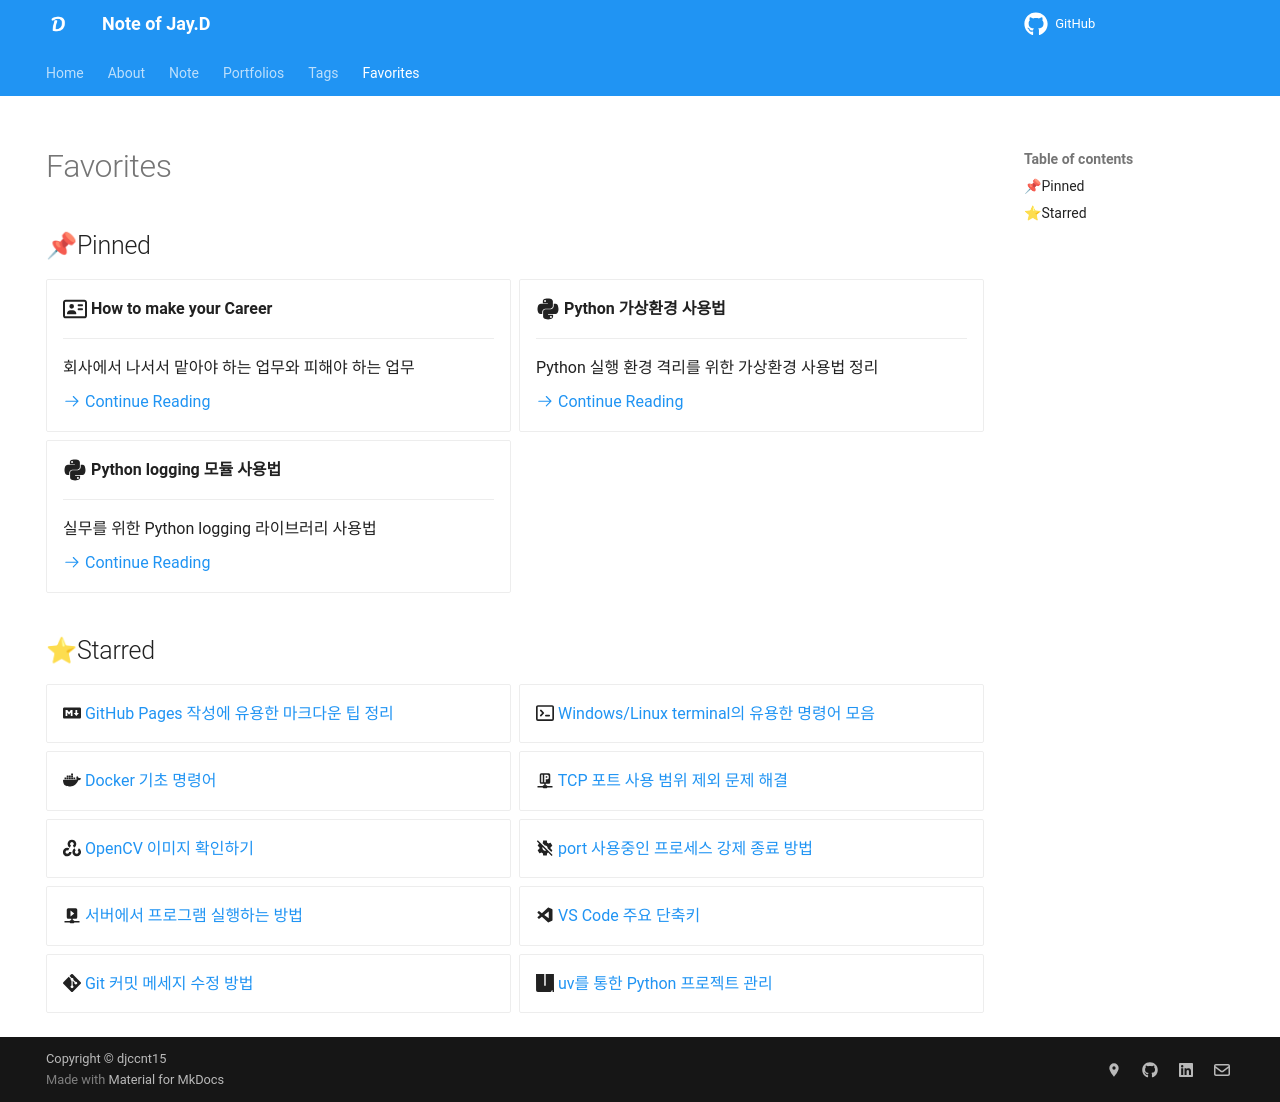

repository: djccnt15/djccnt15.github.io · page: pages/favorites/index.html · generator: mkdocs

---
hide:
    - navigation
search:
    exclude: true
---

## 📌Pinned

<div class="grid cards" markdown>

- :fontawesome-regular-address-card:{ .lg .middle } **How to make your Career**

    ---

    회사에서 나서서 맡아야 하는 업무와 피해야 하는 업무  

    [:octicons-arrow-right-24: Continue Reading](../blog/posts/2022-11-12-tasks_you_should_take.md)

- :fontawesome-brands-python:{ .lg .middle } **Python 가상환경 사용법**

    ---

    Python 실행 환경 격리를 위한 가상환경 사용법 정리  

    [:octicons-arrow-right-24: Continue Reading](../blog/posts/2022-01-05-venv_guide.md)

- :fontawesome-brands-python:{ .lg .middle } **Python logging 모듈 사용법**

    ---

    실무를 위한 Python logging 라이브러리 사용법  

    [:octicons-arrow-right-24: Continue Reading](../blog/posts/2023-09-21-python_logging.md)

</div>

## ⭐Starred

<div class="grid cards" markdown>

- :fontawesome-brands-markdown: [GitHub Pages 작성에 유용한 마크다운 팁 정리](../blog/posts/2022-01-04-blog_markdown.md)
- :octicons-terminal-16: [Windows/Linux terminal의 유용한 명령어 모음](../blog/posts/2022-01-13-manual_cmd.md)
- :simple-docker: [Docker 기초 명령어](../blog/posts/2023-06-11-docker_commands.md)
- :material-ip-network: [TCP 포트 사용 범위 제외 문제 해결](../blog/posts/2023-09-08-tcp_port_error.md)
- :simple-opencv: [OpenCV 이미지 확인하기](../blog/posts/2023-12-24-visualize_image.md)
- :material-cog-off: [port 사용중인 프로세스 강제 종료 방법](../blog/posts/2024-01-03-netstat_taskkill.md)
- :material-play-network: [서버에서 프로그램 실행하는 방법](../blog/posts/2024-01-15-start_program.md)
- :material-microsoft-visual-studio-code: [VS Code 주요 단축키](../blog/posts/2024-09-30-vscode_shortcut.md)
- :simple-git: [Git 커밋 메세지 수정 방법](../blog/posts/2024-10-13-git_commit_message.md)
- :simple-uv: [uv를 통한 Python 프로젝트 관리](../blog/posts/2025-04-20-python_uv.md)

</div>
